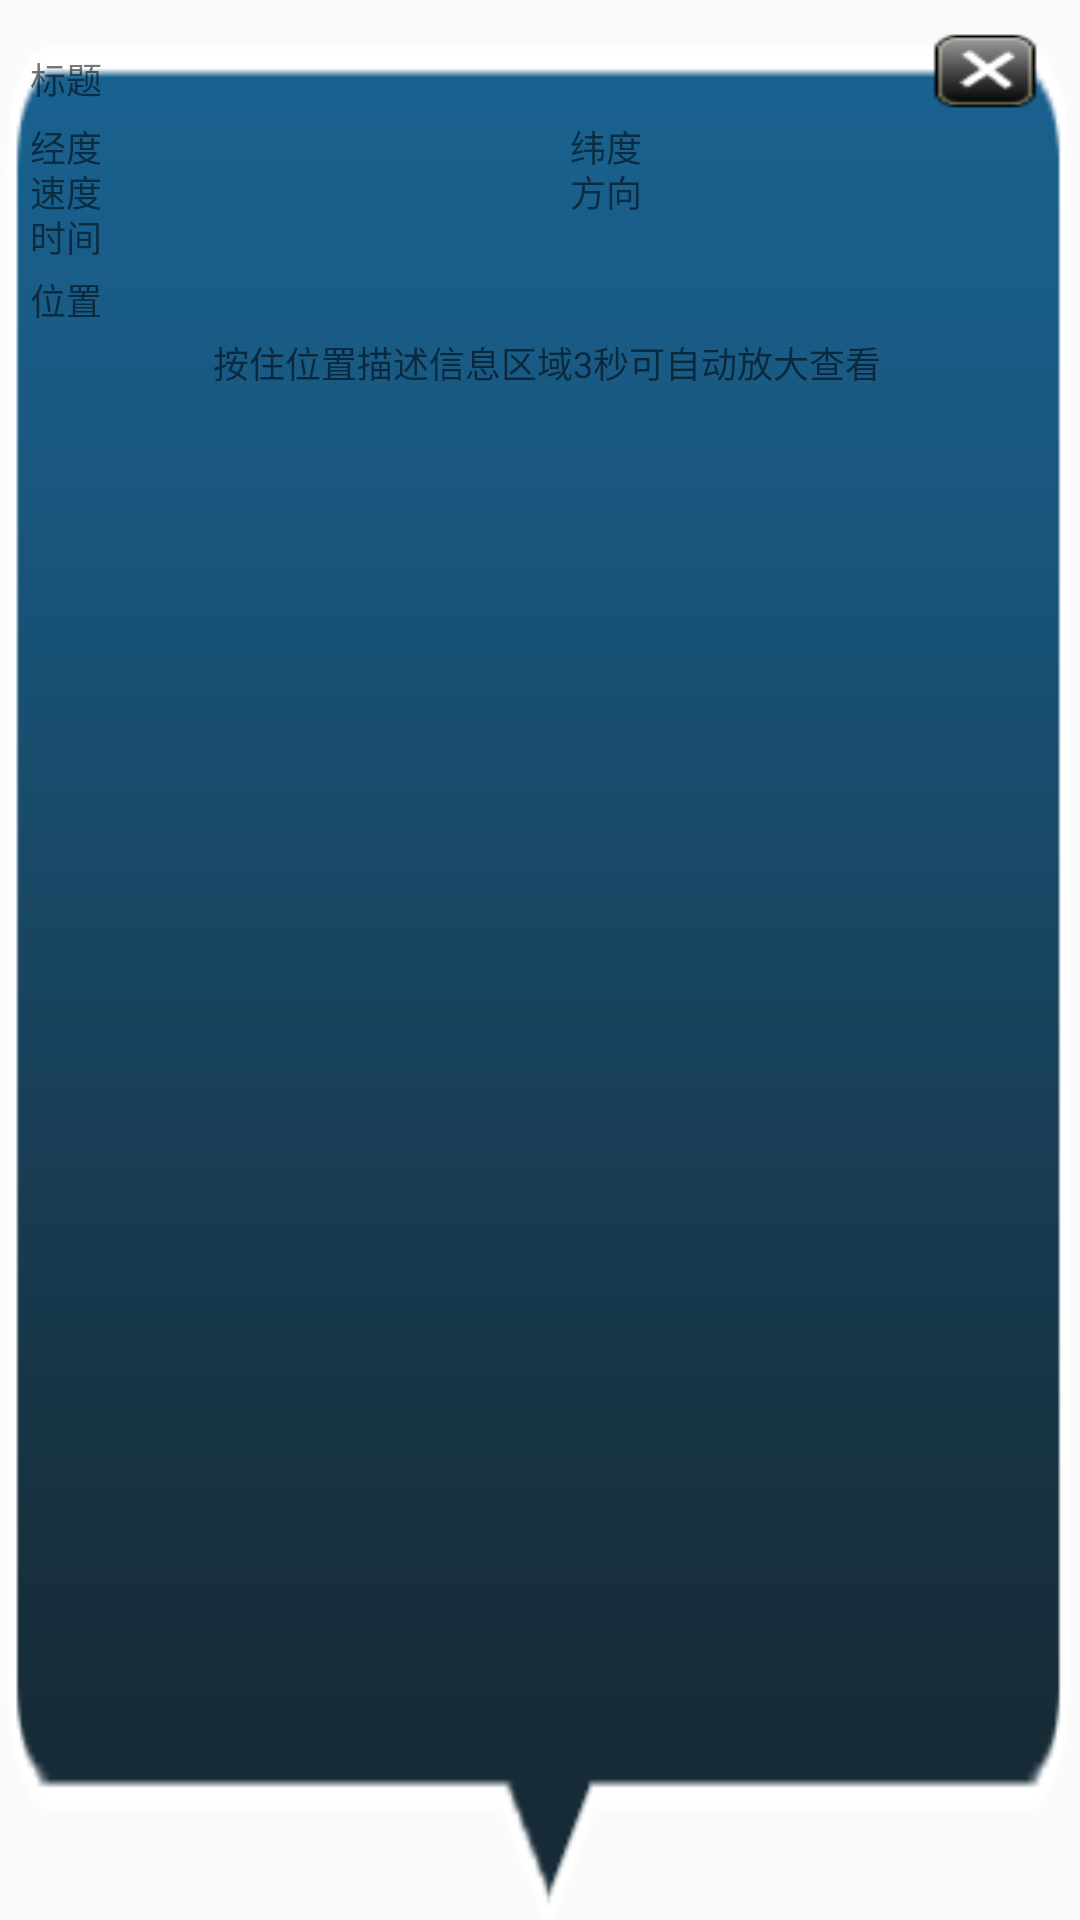

Layout XML and referenced resources for this Android screen:
<!-- AndroidManifest.xml: application theme AppTheme3 -->
<!-- res/layout/custom_info_window.xml -->
<?xml version="1.0" encoding="utf-8"?>
<LinearLayout xmlns:android="http://schemas.android.com/apk/res/android"
    android:layout_width="wrap_content"
    android:layout_height="wrap_content"
    android:background="@drawable/singlepos_mainmapbk"
    android:orientation="vertical" >

    <LinearLayout
        android:layout_width="match_parent"
        android:layout_height="35dp"
        android:layout_marginTop="5dp"
        android:orientation="horizontal" >

        <TextView
            android:id="@+id/title"
            android:layout_width="0dp"
            android:layout_height="30dp"
            android:layout_marginLeft="10dp"
            android:layout_marginRight="5dp"
            android:layout_weight="7"
            android:gravity="bottom"
            android:text="标题"
            android:textSize="12dp"
           />

        <ImageButton
            android:id="@+id/hind_ib"
            android:layout_width="0dp"
            android:layout_height="30dp"
            android:layout_marginRight="10dp"
            android:layout_marginTop="5dp"
            android:layout_weight="1"
            android:background="@drawable/singlepos_mainmapclose"
            android:scaleType="fitXY" >
        </ImageButton>
    </LinearLayout>

    <LinearLayout
        android:layout_width="match_parent"
        android:layout_height="wrap_content"
        android:orientation="horizontal" >

        <TextView
            android:id="@+id/info_lo_tv"
            android:layout_width="0dp"
            android:layout_height="15dp"
            android:layout_marginLeft="10dp"
            android:layout_marginRight="5dp"
            android:layout_weight="1"
            android:gravity="center_vertical"
            android:text="经度"
            android:textSize="12sp"
            />

        <TextView
            android:id="@+id/info_la_tv"
            android:layout_width="0dp"
            android:layout_height="15dp"
            android:layout_marginLeft="10dp"
            android:layout_marginRight="5dp"
            android:layout_weight="1"
            android:gravity="center_vertical"
            android:text="纬度"
            android:textSize="12sp"
           />
    </LinearLayout>

    <LinearLayout
        android:id="@+id/spf_ll"
        android:layout_width="match_parent"
        android:layout_height="wrap_content"
        android:orientation="horizontal" >

        <TextView
            android:id="@+id/info_speed_tv"
            android:layout_width="0dp"
            android:layout_height="15dp"
            android:layout_marginLeft="10dp"
            android:layout_marginRight="5dp"
            android:layout_weight="1"
            android:gravity="center_vertical"
            android:text="速度"
            android:textSize="12sp"
           />

        <TextView
            android:id="@+id/info_fangxiang_tv"
            android:layout_width="0dp"
            android:layout_height="15dp"
            android:layout_marginLeft="10dp"
            android:layout_marginRight="5dp"
            android:layout_weight="1"
            android:gravity="center_vertical"
            android:text="方向"
            android:textSize="12sp"
            />
    </LinearLayout>

    <LinearLayout
        android:id="@+id/info_weixinbiao_ll"
        android:layout_width="match_parent"
        android:layout_height="wrap_content"
        android:orientation="vertical"
        android:visibility="gone" >

        <LinearLayout
            android:layout_width="match_parent"
            android:layout_height="wrap_content"
            android:orientation="horizontal" >

            <TextView
                android:id="@+id/info_jizhan_tv"
                android:layout_width="0dp"
                android:layout_height="15dp"
                android:layout_marginLeft="10dp"
                android:layout_marginRight="5dp"
                android:layout_weight="1"
                android:gravity="center_vertical"
                android:text="基站号"
                android:textSize="12sp"
                />

            <TextView
                android:id="@+id/info_shanqu_tv"
                android:layout_width="0dp"
                android:layout_height="15dp"
                android:layout_marginLeft="10dp"
                android:layout_marginRight="5dp"
                android:layout_weight="1"
                android:gravity="center_vertical"
                android:text="扇区号"
                android:textSize="12sp"
                />
        </LinearLayout>

     
        <TextView
            android:layout_width="match_parent"
            android:layout_height="15dp"
            android:layout_marginLeft="10dp"
            android:layout_marginRight="5dp"
            android:text="邻近基站"
            android:textSize="12sp"
           />
           <LinearLayout
            android:layout_width="match_parent"
            android:layout_height="wrap_content"
            android:layout_marginLeft="15dp"
            android:layout_marginRight="20dp"
            android:orientation="horizontal" >

            <TextView
                android:layout_width="0dp"
                android:layout_height="15dp"
                android:layout_marginLeft="10dp"
                android:layout_marginRight="5dp"
                android:layout_weight="1"
                android:gravity="center_vertical"
                android:text="基站号"
                android:textSize="12sp"
                 />

            <TextView
                android:layout_width="0dp"
                android:layout_height="15dp"
                android:layout_marginLeft="10dp"
                android:layout_marginRight="5dp"
                android:layout_weight="1"
                android:gravity="center_vertical"
                android:text="扇区号"
                android:textSize="12sp"
                />

            <TextView
                android:layout_width="0dp"
                android:layout_height="15dp"
                android:layout_marginLeft="10dp"
                android:layout_marginRight="5dp"
                android:layout_weight="1"
                android:gravity="center_vertical"
                android:text="信号强度"
                android:textSize="12sp"
                />
        </LinearLayout>
        

        <com.scout.mode.NoScrollListview
            android:id="@+id/listViewNeibor_lv"
            android:layout_width="fill_parent"
            android:layout_height="wrap_content"
            android:layout_gravity="center"
            android:layout_marginBottom="4dp"
            android:layout_marginLeft="10dp"
            android:layout_marginRight="8dp"
            android:divider="@null"
             />
    </LinearLayout>

    <TextView
        android:id="@+id/info_time_tv"
        android:layout_width="match_parent"
        android:layout_height="15dp"
        android:layout_marginLeft="10dp"
        android:layout_marginRight="5dp"
        android:text="时间"
        android:textSize="12sp"
    />

    <TextView
        android:id="@+id/info_position_tv"
        android:layout_width="240dp"
        android:layout_height="15dp"
        android:layout_marginBottom="6dp"
        android:layout_marginLeft="10dp"
        android:layout_marginRight="10dp"
        android:layout_marginTop="6dp"
        android:ellipsize="end"
        android:gravity="center|left"
        android:longClickable="true"
        android:singleLine="true"
        android:text="位置"
        android:textSize="12sp"
       />

    <TextView
        android:layout_width="match_parent"
        android:layout_height="15dp"
        android:layout_marginBottom="25dp"
        android:layout_marginLeft="10dp"
        android:layout_marginRight="5dp"
        android:gravity="center"
        android:text="按住位置描述信息区域3秒可自动放大查看"
        android:textSize="12sp"
         />

</LinearLayout>
<!-- resources referenced by this layout -->
<resources>
  <!-- drawable singlepos_mainmapbk: png bitmap (drawable, 3712 bytes) -->
  <!-- drawable singlepos_mainmapclose: png bitmap (drawable, 998 bytes) -->
  <style name="AppTheme3" parent="Theme.AppCompat.DayNight">
          
      </style>
</resources>
